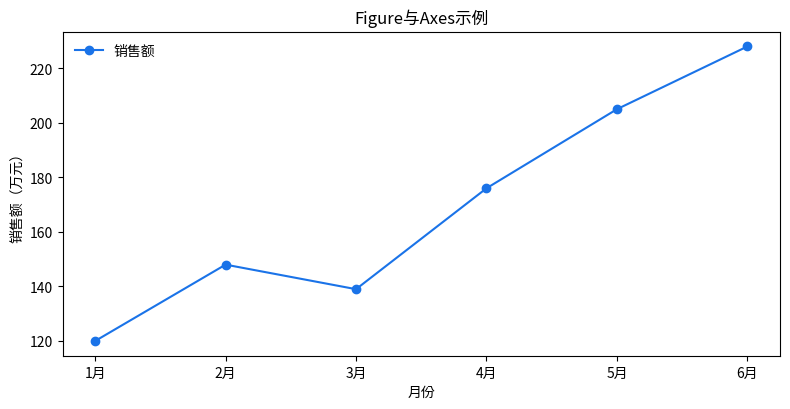
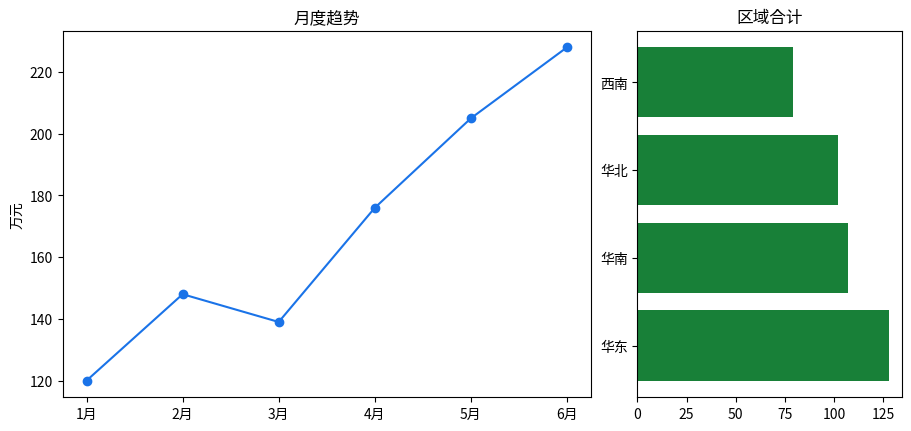
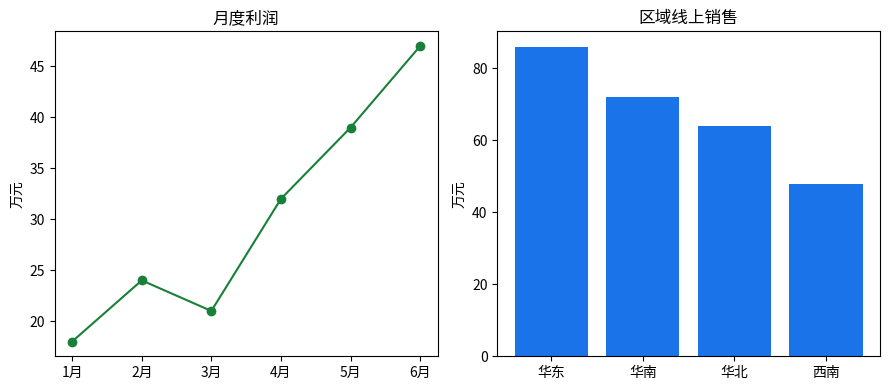

Python code for these plots, in order:
import numpy as np
import pandas as pd
import matplotlib.pyplot as plt

rng = np.random.default_rng(25)
months = np.array(["1月", "2月", "3月", "4月", "5月", "6月"])
sales = np.array([120, 148, 139, 176, 205, 228])
profit = np.array([18, 24, 21, 32, 39, 47])
orders = np.array([1180, 1320, 1280, 1490, 1680, 1850])
regions = np.array(["华东", "华南", "华北", "西南"])
online = np.array([86, 72, 64, 48])
offline = np.array([42, 35, 38, 31])
samples = np.concatenate([rng.normal(180, 35, 180), rng.normal(320, 45, 45)])

print("数据准备完成：", len(months), "个月，", len(regions), "个区域")


fig, ax = plt.subplots(figsize=(8, 4.2))
line = ax.plot(months, sales, marker="o", color="#1a73e8", label="销售额")[0]
ax.set(title="Figure与Axes示例", xlabel="月份", ylabel="销售额（万元）")
ax.legend(frameon=False)
fig.tight_layout()
plt.show()

print("Axes数量:", len(fig.axes))
print("数据点数量:", len(line.get_xdata()))


fig = plt.figure(figsize=(9, 4.2), layout="constrained")
grid = fig.add_gridspec(1, 2, width_ratios=[2, 1])
ax_main = fig.add_subplot(grid[0, 0])
ax_side = fig.add_subplot(grid[0, 1])
ax_main.plot(months, sales, marker="o", color="#1a73e8")
ax_main.set(title="月度趋势", ylabel="万元")
ax_side.barh(regions, online + offline, color="#188038")
ax_side.set(title="区域合计")
plt.show()


fig, axes = plt.subplots(1, 2, figsize=(9, 4))
axes[0].plot(months, profit, marker="o", color="#188038")
axes[0].set(title="月度利润", ylabel="万元")
axes[1].bar(regions, online, color="#1a73e8")
axes[1].set(title="区域线上销售", ylabel="万元")
fig.tight_layout()
plt.show()
